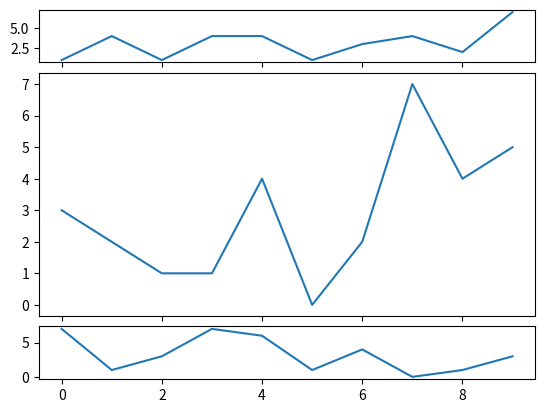

This chart was generated by the following Python code:
### Import key libraries
import random
import matplotlib.pyplot as plt

def create_plots():
    xs = []
    ys = []

    for i in range(10):
        x = i
        y = random.randrange(8)

        xs.append(x)
        ys.append(y)

    return xs, ys

ax1 = plt.subplot2grid((6,1),(0,0), rowspan=1, colspan=1)
ax2 = plt.subplot2grid((6,1), (1,0), rowspan=4, colspan=1)
ax3 = plt.subplot2grid((6,1), (5,0), rowspan=1, colspan=1)
x, y = create_plots()
ax1.plot(x,y)

x, y = create_plots()
ax2.plot(x,y)


x, y = create_plots()
ax3.plot(x,y)

plt.show()
